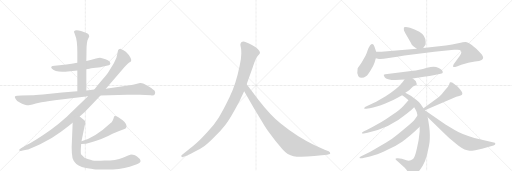
t = 0.00 s
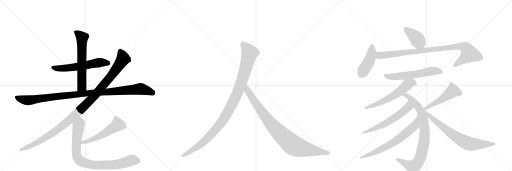
t = 3.06 s
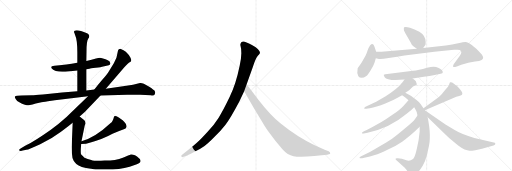
t = 6.12 s
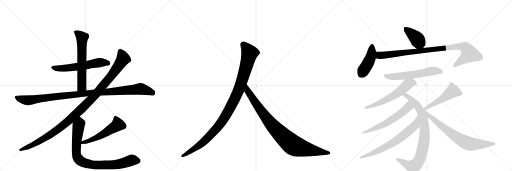
t = 9.18 s
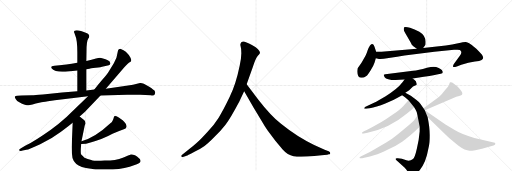
t = 12.24 s
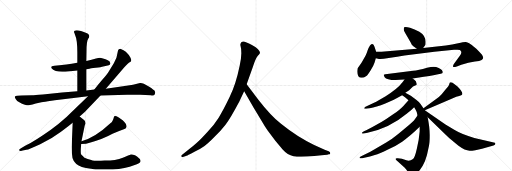
t = 15.30 s

The animated SVG that drew these frames (rendered in a browser with its animation timeline set to each time). Animation: 18 CSS @keyframes rules; one cycle of 15.30 s.

<svg version="1.1" viewBox="0 0 3072 1024" xmlns="http://www.w3.org/2000/svg">
  <g stroke="lightgray" stroke-dasharray="1,1" stroke-width="1" transform="scale(4, 4)">
    <line x1="0" y1="0" x2="256" y2="256"></line>
    <line x1="256" y1="0" x2="0" y2="256"></line>
    <line x1="128" y1="0" x2="128" y2="256"></line>
    <line x1="0" y1="128" x2="256" y2="128"></line>
    <line x1="256" y1="0" x2="512" y2="256"></line>
    <line x1="512" y1="0" x2="256" y2="256"></line>
    <line x1="384" y1="0" x2="384" y2="256"></line>
    <line x1="256" y1="128" x2="512" y2="128"></line>
    <line x1="512" y1="0" x2="768" y2="256"></line>
    <line x1="768" y1="0" x2="512" y2="256"></line>
    <line x1="640" y1="0" x2="640" y2="256"></line>
    <line x1="512" y1="128" x2="768" y2="128"></line>
  </g>
<g transform="scale(1, -1) translate(0, -850)">
   <style type="text/css">
    @keyframes keyframes0 {
      from {
       stroke: black;
       stroke-dashoffset: 590;
       stroke-width: 128;
       }
       66% {
       animation-timing-function: step-end;
       stroke: black;
       stroke-dashoffset: 0;
       stroke-width: 128;
       }
       to {
       stroke: black;
       stroke-width: 1024;
       }
       }
       #make-me-a-hanzi-animation-0 {
         animation: keyframes0 0.730143s both;
         animation-delay: 0.000000s;
         animation-timing-function: linear;
       }
    @keyframes keyframes1 {
      from {
       stroke: black;
       stroke-dashoffset: 630;
       stroke-width: 128;
       }
       67% {
       animation-timing-function: step-end;
       stroke: black;
       stroke-dashoffset: 0;
       stroke-width: 128;
       }
       to {
       stroke: black;
       stroke-width: 1024;
       }
       }
       #make-me-a-hanzi-animation-1 {
         animation: keyframes1 0.762695s both;
         animation-delay: 0.730143s;
         animation-timing-function: linear;
       }
    @keyframes keyframes2 {
      from {
       stroke: black;
       stroke-dashoffset: 1083;
       stroke-width: 128;
       }
       78% {
       animation-timing-function: step-end;
       stroke: black;
       stroke-dashoffset: 0;
       stroke-width: 128;
       }
       to {
       stroke: black;
       stroke-width: 1024;
       }
       }
       #make-me-a-hanzi-animation-2 {
         animation: keyframes2 1.131348s both;
         animation-delay: 1.492839s;
         animation-timing-function: linear;
       }
    @keyframes keyframes3 {
      from {
       stroke: black;
       stroke-dashoffset: 1144;
       stroke-width: 128;
       }
       79% {
       animation-timing-function: step-end;
       stroke: black;
       stroke-dashoffset: 0;
       stroke-width: 128;
       }
       to {
       stroke: black;
       stroke-width: 1024;
       }
       }
       #make-me-a-hanzi-animation-3 {
         animation: keyframes3 1.180990s both;
         animation-delay: 2.624186s;
         animation-timing-function: linear;
       }
    @keyframes keyframes4 {
      from {
       stroke: black;
       stroke-dashoffset: 537;
       stroke-width: 128;
       }
       64% {
       animation-timing-function: step-end;
       stroke: black;
       stroke-dashoffset: 0;
       stroke-width: 128;
       }
       to {
       stroke: black;
       stroke-width: 1024;
       }
       }
       #make-me-a-hanzi-animation-4 {
         animation: keyframes4 0.687012s both;
         animation-delay: 3.805176s;
         animation-timing-function: linear;
       }
    @keyframes keyframes5 {
      from {
       stroke: black;
       stroke-dashoffset: 876;
       stroke-width: 128;
       }
       74% {
       animation-timing-function: step-end;
       stroke: black;
       stroke-dashoffset: 0;
       stroke-width: 128;
       }
       to {
       stroke: black;
       stroke-width: 1024;
       }
       }
       #make-me-a-hanzi-animation-5 {
         animation: keyframes5 0.962891s both;
         animation-delay: 4.492188s;
         animation-timing-function: linear;
       }
    @keyframes keyframes6 {
      from {
       stroke: black;
       stroke-dashoffset: 1082;
       stroke-width: 128;
       }
       78% {
       animation-timing-function: step-end;
       stroke: black;
       stroke-dashoffset: 0;
       stroke-width: 128;
       }
       to {
       stroke: black;
       stroke-width: 1024;
       }
       }
       #make-me-a-hanzi-animation-6 {
         animation: keyframes6 1.130534s both;
         animation-delay: 5.455078s;
         animation-timing-function: linear;
       }
    @keyframes keyframes7 {
      from {
       stroke: black;
       stroke-dashoffset: 935;
       stroke-width: 128;
       }
       75% {
       animation-timing-function: step-end;
       stroke: black;
       stroke-dashoffset: 0;
       stroke-width: 128;
       }
       to {
       stroke: black;
       stroke-width: 1024;
       }
       }
       #make-me-a-hanzi-animation-7 {
         animation: keyframes7 1.010905s both;
         animation-delay: 6.585612s;
         animation-timing-function: linear;
       }
    @keyframes keyframes8 {
      from {
       stroke: black;
       stroke-dashoffset: 403;
       stroke-width: 128;
       }
       57% {
       animation-timing-function: step-end;
       stroke: black;
       stroke-dashoffset: 0;
       stroke-width: 128;
       }
       to {
       stroke: black;
       stroke-width: 1024;
       }
       }
       #make-me-a-hanzi-animation-8 {
         animation: keyframes8 0.577962s both;
         animation-delay: 7.596517s;
         animation-timing-function: linear;
       }
    @keyframes keyframes9 {
      from {
       stroke: black;
       stroke-dashoffset: 437;
       stroke-width: 128;
       }
       59% {
       animation-timing-function: step-end;
       stroke: black;
       stroke-dashoffset: 0;
       stroke-width: 128;
       }
       to {
       stroke: black;
       stroke-width: 1024;
       }
       }
       #make-me-a-hanzi-animation-9 {
         animation: keyframes9 0.605632s both;
         animation-delay: 8.174479s;
         animation-timing-function: linear;
       }
    @keyframes keyframes10 {
      from {
       stroke: black;
       stroke-dashoffset: 960;
       stroke-width: 128;
       }
       76% {
       animation-timing-function: step-end;
       stroke: black;
       stroke-dashoffset: 0;
       stroke-width: 128;
       }
       to {
       stroke: black;
       stroke-width: 1024;
       }
       }
       #make-me-a-hanzi-animation-10 {
         animation: keyframes10 1.031250s both;
         animation-delay: 8.780111s;
         animation-timing-function: linear;
       }
    @keyframes keyframes11 {
      from {
       stroke: black;
       stroke-dashoffset: 597;
       stroke-width: 128;
       }
       66% {
       animation-timing-function: step-end;
       stroke: black;
       stroke-dashoffset: 0;
       stroke-width: 128;
       }
       to {
       stroke: black;
       stroke-width: 1024;
       }
       }
       #make-me-a-hanzi-animation-11 {
         animation: keyframes11 0.735840s both;
         animation-delay: 9.811361s;
         animation-timing-function: linear;
       }
    @keyframes keyframes12 {
      from {
       stroke: black;
       stroke-dashoffset: 596;
       stroke-width: 128;
       }
       66% {
       animation-timing-function: step-end;
       stroke: black;
       stroke-dashoffset: 0;
       stroke-width: 128;
       }
       to {
       stroke: black;
       stroke-width: 1024;
       }
       }
       #make-me-a-hanzi-animation-12 {
         animation: keyframes12 0.735026s both;
         animation-delay: 10.547201s;
         animation-timing-function: linear;
       }
    @keyframes keyframes13 {
      from {
       stroke: black;
       stroke-dashoffset: 866;
       stroke-width: 128;
       }
       74% {
       animation-timing-function: step-end;
       stroke: black;
       stroke-dashoffset: 0;
       stroke-width: 128;
       }
       to {
       stroke: black;
       stroke-width: 1024;
       }
       }
       #make-me-a-hanzi-animation-13 {
         animation: keyframes13 0.954753s both;
         animation-delay: 11.282227s;
         animation-timing-function: linear;
       }
    @keyframes keyframes14 {
      from {
       stroke: black;
       stroke-dashoffset: 602;
       stroke-width: 128;
       }
       66% {
       animation-timing-function: step-end;
       stroke: black;
       stroke-dashoffset: 0;
       stroke-width: 128;
       }
       to {
       stroke: black;
       stroke-width: 1024;
       }
       }
       #make-me-a-hanzi-animation-14 {
         animation: keyframes14 0.739909s both;
         animation-delay: 12.236979s;
         animation-timing-function: linear;
       }
    @keyframes keyframes15 {
      from {
       stroke: black;
       stroke-dashoffset: 692;
       stroke-width: 128;
       }
       69% {
       animation-timing-function: step-end;
       stroke: black;
       stroke-dashoffset: 0;
       stroke-width: 128;
       }
       to {
       stroke: black;
       stroke-width: 1024;
       }
       }
       #make-me-a-hanzi-animation-15 {
         animation: keyframes15 0.813151s both;
         animation-delay: 12.976888s;
         animation-timing-function: linear;
       }
    @keyframes keyframes16 {
      from {
       stroke: black;
       stroke-dashoffset: 502;
       stroke-width: 128;
       }
       62% {
       animation-timing-function: step-end;
       stroke: black;
       stroke-dashoffset: 0;
       stroke-width: 128;
       }
       to {
       stroke: black;
       stroke-width: 1024;
       }
       }
       #make-me-a-hanzi-animation-16 {
         animation: keyframes16 0.658529s both;
         animation-delay: 13.790039s;
         animation-timing-function: linear;
       }
    @keyframes keyframes17 {
      from {
       stroke: black;
       stroke-dashoffset: 732;
       stroke-width: 128;
       }
       70% {
       animation-timing-function: step-end;
       stroke: black;
       stroke-dashoffset: 0;
       stroke-width: 128;
       }
       to {
       stroke: black;
       stroke-width: 1024;
       }
       }
       #make-me-a-hanzi-animation-17 {
         animation: keyframes17 0.845703s both;
         animation-delay: 14.448568s;
         animation-timing-function: linear;
       }
</style>
<path d="M 518 435 L 537 438 Q 541 440 574 444 Q 608 448 619 452 L 653 460 Q 660 462 661 467 Q 663 471 662 472 L 659 479 Q 657 486 633 495 Q 609 504 600 504 Q 591 504 576 500 L 549 492 L 518 485 L 464 474 L 430 468 Q 403 462 358 460 L 327 457 Q 297 455 312 438 Q 331 417 392 421 L 464 428 L 518 435 Z" fill="lightgray"></path> 
<path d="M 518 308 L 518 435 L 518 485 L 519 544 Q 519 602 529 618 Q 540 633 533 642 Q 527 650 522 652 Q 481 670 460 670 Q 437 667 446 654 L 451 640 Q 464 614 464 534 L 464 474 L 464 428 L 464 303 C 464 273 518 278 518 308 Z" fill="lightgray"></path> 
<path d="M 840 353 L 798 343 L 758 336 L 635 319 L 566 314 L 518 308 L 464 303 L 372 296 L 257 284 Q 207 280 191 280 L 128 278 L 104 276 Q 91 276 89 270 Q 88 264 95 256 Q 101 245 116 238 Q 132 227 149 223 Q 167 218 172 219 L 195 224 Q 211 230 242 236 Q 252 236 288 243 Q 324 250 379 256 L 528 273 L 603 278 L 763 282 L 840 282 L 905 279 Q 925 277 929 286 Q 934 294 928 306 Q 923 312 898 329 L 863 348 Q 850 354 840 353 Z" fill="lightgray"></path> 
<path d="M 635 319 L 746 448 Q 771 475 778 478 Q 785 481 787 487 Q 789 492 783 505 Q 778 518 762 533 Q 758 540 741 549 Q 725 558 722 558 Q 719 558 713 556 Q 709 552 708 548 L 702 520 Q 699 504 695 497 L 683 472 L 648 415 Q 634 395 611 369 Q 589 343 566 314 L 528 273 L 399 149 Q 352 106 305 73 Q 212 7 151 -24 L 126 -38 Q 112 -46 115 -51 Q 119 -57 130 -54 L 158 -48 Q 173 -45 241 -14 Q 310 17 366 60 Q 422 102 436 114 L 478 152 L 510 181 L 603 278 L 635 319 Z" fill="lightgray"></path> 
<path d="M 487 -13 Q 518 -13 543 -4 Q 618 16 675 48 Q 713 66 743 76 Q 756 78 759 89 Q 762 107 736 130 Q 708 150 699 154 Q 685 158 684 151 Q 677 121 664 113 Q 569 24 489 4 C 460 -4 457 -14 487 -13 Z" fill="lightgray"></path> 
<path d="M 436 114 L 430 -31 Q 430 -72 435 -97 L 442 -114 Q 445 -120 458 -133 Q 480 -154 546 -162 L 556 -163 Q 565 -166 606 -166 L 639 -166 Q 717 -166 778 -149 L 821 -134 Q 843 -126 843 -116 Q 844 -112 839 -103 Q 834 -97 822 -88 Q 810 -80 798 -78 Q 787 -76 782 -77 Q 778 -78 737 -95 Q 696 -112 628 -112 L 606 -114 Q 585 -114 566 -113 Q 548 -113 507 -96 L 486 -75 Q 483 -63 486 -27 L 487 -13 L 489 4 L 508 97 L 512 109 Q 513 123 506 129 L 478 152 C 455 171 437 144 436 114 Z" fill="lightgray"></path> 
<path d="M 1436 242 L 1465 303 L 1480 346 L 1518 452 Q 1534 501 1546 515 Q 1558 528 1560 533 Q 1560 541 1554 548 Q 1550 557 1532 569 Q 1488 595 1468 601 Q 1448 606 1443 589 Q 1441 584 1444 572 Q 1448 560 1448 532 Q 1448 503 1438 457 Q 1416 348 1377 267 Q 1338 186 1312 145 Q 1286 103 1243 57 Q 1202 12 1181 -6 Q 1159 -26 1134 -45 L 1091 -79 Q 1085 -84 1089 -88 Q 1089 -95 1102 -90 L 1128 -80 Q 1130 -80 1167 -60 Q 1204 -41 1225 -26 Q 1247 -11 1286 29 Q 1326 68 1353 103 Q 1381 138 1436 242 Z" fill="lightgray"></path> 
<path d="M 1465 303 L 1522 204 L 1570 125 Q 1584 100 1607 66 L 1652 6 L 1696 -46 Q 1725 -79 1761 -86 Q 1798 -93 1886 -85 L 1930 -80 L 1963 -78 L 1973 -75 Q 1983 -75 1981 -67 Q 1982 -61 1972 -56 L 1948 -48 L 1885 -19 Q 1785 28 1686 108 Q 1624 157 1549 254 L 1480 346 C 1462 370 1450 329 1465 303 Z" fill="lightgray"></path> 
<path d="M 2480 574 L 2501 558 C 2523 541 2523 541 2539 563 L 2553 582 Q 2554 587 2554 600 Q 2553 639 2516 661 Q 2487 677 2460 685 Q 2434 692 2425 688 Q 2423 687 2423 678 Q 2420 670 2432 652 L 2465 595 Q 2469 582 2480 574 Z" fill="lightgray"></path> 
<path d="M 2257 540 L 2247 570 Q 2239 599 2220 578 Q 2213 568 2206 549 Q 2200 529 2193 516 L 2169 474 L 2146 441 Q 2140 413 2150 394 Q 2157 384 2170 384 Q 2184 384 2196 393 Q 2208 402 2225 431 Q 2242 459 2247 475 L 2255 502 L 2257 540 Z" fill="lightgray"></path> 
<path d="M 2501 558 L 2289 540 L 2257 540 C 2227 540 2226 509 2255 502 L 2268 499 Q 2278 493 2332 503 Q 2386 512 2427 518 L 2606 541 L 2724 552 Q 2755 554 2759 551 Q 2777 542 2759 516 L 2722 466 Q 2716 454 2719 450 Q 2722 446 2741 452 L 2768 462 L 2810 474 Q 2821 478 2850 482 Q 2879 485 2890 491 Q 2898 498 2899 503 Q 2900 508 2892 522 Q 2874 542 2858 558 Q 2825 587 2815 592 Q 2805 597 2795 599 Q 2785 600 2749 591 Q 2714 582 2675 578 L 2539 563 L 2501 558 Z" fill="lightgray"></path> 
<path d="M 2476 380 L 2543 390 Q 2619 403 2621 404 L 2644 408 Q 2657 411 2657 417 Q 2657 431 2632 443 Q 2617 450 2602 450 Q 2587 450 2562 444 Q 2510 429 2478 426 L 2312 405 Q 2306 404 2303 402 Q 2301 400 2308 388 Q 2323 364 2427 374 L 2476 380 Z" fill="lightgray"></path> 
<path d="M 2432 294 L 2455 310 L 2478 332 Q 2501 342 2501 346 Q 2497 367 2486 372 L 2476 380 C 2453 399 2444 399 2427 374 L 2415 357 Q 2384 316 2314 274 L 2257 240 L 2193 210 Q 2186 205 2185 202 Q 2185 198 2197 199 L 2219 202 Q 2256 207 2312 230 L 2363 253 L 2413 280 L 2432 294 Z" fill="lightgray"></path> 
<path d="M 2541 201 L 2522 228 Q 2518 236 2497 252 L 2465 276 L 2432 294 C 2406 308 2388 297 2413 280 L 2430 268 L 2451 249 L 2485 207 L 2493 194 Q 2499 187 2505 158 L 2518 90 L 2518 62 Q 2514 11 2501 -42 Q 2489 -96 2478 -103 Q 2457 -118 2438 -110 L 2411 -102 L 2387 -98 Q 2376 -97 2375 -100 Q 2371 -103 2377 -109 L 2427 -154 Q 2441 -169 2445 -177 L 2459 -194 L 2469 -204 Q 2475 -207 2492 -194 Q 2509 -182 2520 -167 Q 2556 -124 2570 -42 Q 2574 -24 2576 -11 Q 2579 1 2579 41 Q 2579 81 2566 147 L 2549 189 L 2541 201 Z" fill="lightgray"></path> 
<path d="M 2451 249 L 2419 214 Q 2400 193 2359 165 Q 2318 136 2291 120 L 2232 87 Q 2193 67 2184 63 Q 2175 59 2173 56 Q 2171 52 2173 50 Q 2176 49 2182 50 L 2205 54 Q 2338 82 2440 168 Q 2467 188 2485 207 C 2506 228 2471 271 2451 249 Z" fill="lightgray"></path> 
<path d="M 2505 158 L 2487 132 Q 2484 124 2429 80 Q 2375 35 2360 24 Q 2345 12 2294 -18 L 2222 -60 L 2167 -87 Q 2157 -91 2157 -96 Q 2159 -101 2173 -98 L 2186 -96 Q 2222 -88 2249 -79 Q 2277 -71 2328 -46 Q 2380 -22 2413 1 Q 2459 32 2518 90 C 2540 111 2522 183 2505 158 Z" fill="lightgray"></path> 
<path d="M 2549 189 L 2717 262 Q 2739 272 2755 275 Q 2771 278 2772 282 Q 2782 295 2745 332 Q 2722 351 2713 356 Q 2704 358 2701 357 Q 2698 355 2696 347 Q 2695 339 2677 318 Q 2666 304 2650 286 Q 2630 265 2619 258 L 2541 201 C 2517 183 2521 177 2549 189 Z" fill="lightgray"></path> 
<path d="M 2566 147 L 2690 27 Q 2702 16 2751 -24 Q 2790 -53 2818 -54 Q 2826 -55 2852 -50 L 2892 -42 L 2961 -22 Q 2972 -17 2972 -13 Q 2973 -10 2969 -6 L 2846 23 Q 2769 46 2728 71 L 2673 104 L 2549 189 C 2524 206 2544 168 2566 147 Z" fill="lightgray"></path> 
      <clipPath id="make-me-a-hanzi-clip-0">
      <path d="M 518 435 L 537 438 Q 541 440 574 444 Q 608 448 619 452 L 653 460 Q 660 462 661 467 Q 663 471 662 472 L 659 479 Q 657 486 633 495 Q 609 504 600 504 Q 591 504 576 500 L 549 492 L 518 485 L 464 474 L 430 468 Q 403 462 358 460 L 327 457 Q 297 455 312 438 Q 331 417 392 421 L 464 428 L 518 435 Z" fill="lightgray"></path>
      </clipPath>
      <path clip-path="url(#make-me-a-hanzi-clip-0)" d="M 320 447 L 382 440 L 589 475 L 651 472 " fill="none" id="make-me-a-hanzi-animation-0" stroke-dasharray="462 924" stroke-linecap="round"></path>

      <clipPath id="make-me-a-hanzi-clip-1">
      <path d="M 518 308 L 518 435 L 518 485 L 519 544 Q 519 602 529 618 Q 540 633 533 642 Q 527 650 522 652 Q 481 670 460 670 Q 437 667 446 654 L 451 640 Q 464 614 464 534 L 464 474 L 464 428 L 464 303 C 464 273 518 278 518 308 Z" fill="lightgray"></path>
      </clipPath>
      <path clip-path="url(#make-me-a-hanzi-clip-1)" d="M 455 660 L 493 625 L 491 333 L 470 311 " fill="none" id="make-me-a-hanzi-animation-1" stroke-dasharray="502 1004" stroke-linecap="round"></path>

      <clipPath id="make-me-a-hanzi-clip-2">
      <path d="M 840 353 L 798 343 L 758 336 L 635 319 L 566 314 L 518 308 L 464 303 L 372 296 L 257 284 Q 207 280 191 280 L 128 278 L 104 276 Q 91 276 89 270 Q 88 264 95 256 Q 101 245 116 238 Q 132 227 149 223 Q 167 218 172 219 L 195 224 Q 211 230 242 236 Q 252 236 288 243 Q 324 250 379 256 L 528 273 L 603 278 L 763 282 L 840 282 L 905 279 Q 925 277 929 286 Q 934 294 928 306 Q 923 312 898 329 L 863 348 Q 850 354 840 353 Z" fill="lightgray"></path>
      </clipPath>
      <path clip-path="url(#make-me-a-hanzi-clip-2)" d="M 98 265 L 163 249 L 381 277 L 841 318 L 916 294 " fill="none" id="make-me-a-hanzi-animation-2" stroke-dasharray="955 1910" stroke-linecap="round"></path>

      <clipPath id="make-me-a-hanzi-clip-3">
      <path d="M 635 319 L 746 448 Q 771 475 778 478 Q 785 481 787 487 Q 789 492 783 505 Q 778 518 762 533 Q 758 540 741 549 Q 725 558 722 558 Q 719 558 713 556 Q 709 552 708 548 L 702 520 Q 699 504 695 497 L 683 472 L 648 415 Q 634 395 611 369 Q 589 343 566 314 L 528 273 L 399 149 Q 352 106 305 73 Q 212 7 151 -24 L 126 -38 Q 112 -46 115 -51 Q 119 -57 130 -54 L 158 -48 Q 173 -45 241 -14 Q 310 17 366 60 Q 422 102 436 114 L 478 152 L 510 181 L 603 278 L 635 319 Z" fill="lightgray"></path>
      </clipPath>
      <path clip-path="url(#make-me-a-hanzi-clip-3)" d="M 720 546 L 739 498 L 728 480 L 671 400 L 587 299 L 507 215 L 391 108 L 302 42 L 205 -14 L 123 -50 " fill="none" id="make-me-a-hanzi-animation-3" stroke-dasharray="1016 2032" stroke-linecap="round"></path>

      <clipPath id="make-me-a-hanzi-clip-4">
      <path d="M 487 -13 Q 518 -13 543 -4 Q 618 16 675 48 Q 713 66 743 76 Q 756 78 759 89 Q 762 107 736 130 Q 708 150 699 154 Q 685 158 684 151 Q 677 121 664 113 Q 569 24 489 4 C 460 -4 457 -14 487 -13 Z" fill="lightgray"></path>
      </clipPath>
      <path clip-path="url(#make-me-a-hanzi-clip-4)" d="M 694 138 L 707 104 L 698 96 L 592 30 L 548 10 L 498 -3 L 494 -10 " fill="none" id="make-me-a-hanzi-animation-4" stroke-dasharray="409 818" stroke-linecap="round"></path>

      <clipPath id="make-me-a-hanzi-clip-5">
      <path d="M 436 114 L 430 -31 Q 430 -72 435 -97 L 442 -114 Q 445 -120 458 -133 Q 480 -154 546 -162 L 556 -163 Q 565 -166 606 -166 L 639 -166 Q 717 -166 778 -149 L 821 -134 Q 843 -126 843 -116 Q 844 -112 839 -103 Q 834 -97 822 -88 Q 810 -80 798 -78 Q 787 -76 782 -77 Q 778 -78 737 -95 Q 696 -112 628 -112 L 606 -114 Q 585 -114 566 -113 Q 548 -113 507 -96 L 486 -75 Q 483 -63 486 -27 L 487 -13 L 489 4 L 508 97 L 512 109 Q 513 123 506 129 L 478 152 C 455 171 437 144 436 114 Z" fill="lightgray"></path>
      </clipPath>
      <path clip-path="url(#make-me-a-hanzi-clip-5)" d="M 478 142 L 479 110 L 470 91 L 457 -53 L 461 -87 L 486 -117 L 539 -136 L 599 -140 L 710 -133 L 795 -109 L 828 -114 " fill="none" id="make-me-a-hanzi-animation-5" stroke-dasharray="748 1496" stroke-linecap="round"></path>

      <clipPath id="make-me-a-hanzi-clip-6">
      <path d="M 1436 242 L 1465 303 L 1480 346 L 1518 452 Q 1534 501 1546 515 Q 1558 528 1560 533 Q 1560 541 1554 548 Q 1550 557 1532 569 Q 1488 595 1468 601 Q 1448 606 1443 589 Q 1441 584 1444 572 Q 1448 560 1448 532 Q 1448 503 1438 457 Q 1416 348 1377 267 Q 1338 186 1312 145 Q 1286 103 1243 57 Q 1202 12 1181 -6 Q 1159 -26 1134 -45 L 1091 -79 Q 1085 -84 1089 -88 Q 1089 -95 1102 -90 L 1128 -80 Q 1130 -80 1167 -60 Q 1204 -41 1225 -26 Q 1247 -11 1286 29 Q 1326 68 1353 103 Q 1381 138 1436 242 Z" fill="lightgray"></path>
      </clipPath>
      <path clip-path="url(#make-me-a-hanzi-clip-6)" d="M 1460 585 L 1498 532 L 1436 321 L 1376 196 L 1320 105 L 1251 28 L 1167 -42 L 1096 -85 " fill="none" id="make-me-a-hanzi-animation-6" stroke-dasharray="954 1908" stroke-linecap="round"></path>

      <clipPath id="make-me-a-hanzi-clip-7">
      <path d="M 1465 303 L 1522 204 L 1570 125 Q 1584 100 1607 66 L 1652 6 L 1696 -46 Q 1725 -79 1761 -86 Q 1798 -93 1886 -85 L 1930 -80 L 1963 -78 L 1973 -75 Q 1983 -75 1981 -67 Q 1982 -61 1972 -56 L 1948 -48 L 1885 -19 Q 1785 28 1686 108 Q 1624 157 1549 254 L 1480 346 C 1462 370 1450 329 1465 303 Z" fill="lightgray"></path>
      </clipPath>
      <path clip-path="url(#make-me-a-hanzi-clip-7)" d="M 1481 338 L 1486 305 L 1603 137 L 1677 53 L 1745 -10 L 1770 -26 L 1804 -37 L 1972 -66 " fill="none" id="make-me-a-hanzi-animation-7" stroke-dasharray="807 1614" stroke-linecap="round"></path>

      <clipPath id="make-me-a-hanzi-clip-8">
      <path d="M 2480 574 L 2501 558 C 2523 541 2523 541 2539 563 L 2553 582 Q 2554 587 2554 600 Q 2553 639 2516 661 Q 2487 677 2460 685 Q 2434 692 2425 688 Q 2423 687 2423 678 Q 2420 670 2432 652 L 2465 595 Q 2469 582 2480 574 Z" fill="lightgray"></path>
      </clipPath>
      <path clip-path="url(#make-me-a-hanzi-clip-8)" d="M 2430 682 L 2491 630 L 2531 576 " fill="none" id="make-me-a-hanzi-animation-8" stroke-dasharray="275 550" stroke-linecap="round"></path>

      <clipPath id="make-me-a-hanzi-clip-9">
      <path d="M 2257 540 L 2247 570 Q 2239 599 2220 578 Q 2213 568 2206 549 Q 2200 529 2193 516 L 2169 474 L 2146 441 Q 2140 413 2150 394 Q 2157 384 2170 384 Q 2184 384 2196 393 Q 2208 402 2225 431 Q 2242 459 2247 475 L 2255 502 L 2257 540 Z" fill="lightgray"></path>
      </clipPath>
      <path clip-path="url(#make-me-a-hanzi-clip-9)" d="M 2233 573 L 2223 504 L 2169 407 " fill="none" id="make-me-a-hanzi-animation-9" stroke-dasharray="309 618" stroke-linecap="round"></path>

      <clipPath id="make-me-a-hanzi-clip-10">
      <path d="M 2501 558 L 2289 540 L 2257 540 C 2227 540 2226 509 2255 502 L 2268 499 Q 2278 493 2332 503 Q 2386 512 2427 518 L 2606 541 L 2724 552 Q 2755 554 2759 551 Q 2777 542 2759 516 L 2722 466 Q 2716 454 2719 450 Q 2722 446 2741 452 L 2768 462 L 2810 474 Q 2821 478 2850 482 Q 2879 485 2890 491 Q 2898 498 2899 503 Q 2900 508 2892 522 Q 2874 542 2858 558 Q 2825 587 2815 592 Q 2805 597 2795 599 Q 2785 600 2749 591 Q 2714 582 2675 578 L 2539 563 L 2501 558 Z" fill="lightgray"></path>
      </clipPath>
      <path clip-path="url(#make-me-a-hanzi-clip-10)" d="M 2262 533 L 2275 520 L 2288 518 L 2764 574 L 2791 566 L 2816 526 L 2723 454 " fill="none" id="make-me-a-hanzi-animation-10" stroke-dasharray="832 1664" stroke-linecap="round"></path>

      <clipPath id="make-me-a-hanzi-clip-11">
      <path d="M 2476 380 L 2543 390 Q 2619 403 2621 404 L 2644 408 Q 2657 411 2657 417 Q 2657 431 2632 443 Q 2617 450 2602 450 Q 2587 450 2562 444 Q 2510 429 2478 426 L 2312 405 Q 2306 404 2303 402 Q 2301 400 2308 388 Q 2323 364 2427 374 L 2476 380 Z" fill="lightgray"></path>
      </clipPath>
      <path clip-path="url(#make-me-a-hanzi-clip-11)" d="M 2310 397 L 2341 390 L 2391 392 L 2553 414 L 2588 424 L 2614 426 L 2646 419 " fill="none" id="make-me-a-hanzi-animation-11" stroke-dasharray="469 938" stroke-linecap="round"></path>

      <clipPath id="make-me-a-hanzi-clip-12">
      <path d="M 2432 294 L 2455 310 L 2478 332 Q 2501 342 2501 346 Q 2497 367 2486 372 L 2476 380 C 2453 399 2444 399 2427 374 L 2415 357 Q 2384 316 2314 274 L 2257 240 L 2193 210 Q 2186 205 2185 202 Q 2185 198 2197 199 L 2219 202 Q 2256 207 2312 230 L 2363 253 L 2413 280 L 2432 294 Z" fill="lightgray"></path>
      </clipPath>
      <path clip-path="url(#make-me-a-hanzi-clip-12)" d="M 2490 352 L 2469 355 L 2449 346 L 2395 299 L 2336 263 L 2270 230 L 2192 203 " fill="none" id="make-me-a-hanzi-animation-12" stroke-dasharray="468 936" stroke-linecap="round"></path>

      <clipPath id="make-me-a-hanzi-clip-13">
      <path d="M 2541 201 L 2522 228 Q 2518 236 2497 252 L 2465 276 L 2432 294 C 2406 308 2388 297 2413 280 L 2430 268 L 2451 249 L 2485 207 L 2493 194 Q 2499 187 2505 158 L 2518 90 L 2518 62 Q 2514 11 2501 -42 Q 2489 -96 2478 -103 Q 2457 -118 2438 -110 L 2411 -102 L 2387 -98 Q 2376 -97 2375 -100 Q 2371 -103 2377 -109 L 2427 -154 Q 2441 -169 2445 -177 L 2459 -194 L 2469 -204 Q 2475 -207 2492 -194 Q 2509 -182 2520 -167 Q 2556 -124 2570 -42 Q 2574 -24 2576 -11 Q 2579 1 2579 41 Q 2579 81 2566 147 L 2549 189 L 2541 201 Z" fill="lightgray"></path>
      </clipPath>
      <path clip-path="url(#make-me-a-hanzi-clip-13)" d="M 2420 281 L 2433 280 L 2462 261 L 2503 219 L 2525 182 L 2546 99 L 2548 32 L 2524 -89 L 2494 -139 L 2475 -150 L 2382 -103 " fill="none" id="make-me-a-hanzi-animation-13" stroke-dasharray="738 1476" stroke-linecap="round"></path>

      <clipPath id="make-me-a-hanzi-clip-14">
      <path d="M 2451 249 L 2419 214 Q 2400 193 2359 165 Q 2318 136 2291 120 L 2232 87 Q 2193 67 2184 63 Q 2175 59 2173 56 Q 2171 52 2173 50 Q 2176 49 2182 50 L 2205 54 Q 2338 82 2440 168 Q 2467 188 2485 207 C 2506 228 2471 271 2451 249 Z" fill="lightgray"></path>
      </clipPath>
      <path clip-path="url(#make-me-a-hanzi-clip-14)" d="M 2450 239 L 2450 209 L 2372 145 L 2282 94 L 2178 53 " fill="none" id="make-me-a-hanzi-animation-14" stroke-dasharray="474 948" stroke-linecap="round"></path>

      <clipPath id="make-me-a-hanzi-clip-15">
      <path d="M 2505 158 L 2487 132 Q 2484 124 2429 80 Q 2375 35 2360 24 Q 2345 12 2294 -18 L 2222 -60 L 2167 -87 Q 2157 -91 2157 -96 Q 2159 -101 2173 -98 L 2186 -96 Q 2222 -88 2249 -79 Q 2277 -71 2328 -46 Q 2380 -22 2413 1 Q 2459 32 2518 90 C 2540 111 2522 183 2505 158 Z" fill="lightgray"></path>
      </clipPath>
      <path clip-path="url(#make-me-a-hanzi-clip-15)" d="M 2502 150 L 2494 106 L 2487 96 L 2404 25 L 2340 -17 L 2270 -53 L 2217 -77 L 2163 -92 " fill="none" id="make-me-a-hanzi-animation-15" stroke-dasharray="564 1128" stroke-linecap="round"></path>

      <clipPath id="make-me-a-hanzi-clip-16">
      <path d="M 2549 189 L 2717 262 Q 2739 272 2755 275 Q 2771 278 2772 282 Q 2782 295 2745 332 Q 2722 351 2713 356 Q 2704 358 2701 357 Q 2698 355 2696 347 Q 2695 339 2677 318 Q 2666 304 2650 286 Q 2630 265 2619 258 L 2541 201 C 2517 183 2521 177 2549 189 Z" fill="lightgray"></path>
      </clipPath>
      <path clip-path="url(#make-me-a-hanzi-clip-16)" d="M 2763 289 L 2717 305 L 2646 253 L 2551 199 " fill="none" id="make-me-a-hanzi-animation-16" stroke-dasharray="374 748" stroke-linecap="round"></path>

      <clipPath id="make-me-a-hanzi-clip-17">
      <path d="M 2566 147 L 2690 27 Q 2702 16 2751 -24 Q 2790 -53 2818 -54 Q 2826 -55 2852 -50 L 2892 -42 L 2961 -22 Q 2972 -17 2972 -13 Q 2973 -10 2969 -6 L 2846 23 Q 2769 46 2728 71 L 2673 104 L 2549 189 C 2524 206 2544 168 2566 147 Z" fill="lightgray"></path>
      </clipPath>
      <path clip-path="url(#make-me-a-hanzi-clip-17)" d="M 2554 183 L 2592 140 L 2720 40 L 2781 3 L 2826 -13 L 2963 -13 " fill="none" id="make-me-a-hanzi-animation-17" stroke-dasharray="604 1208" stroke-linecap="round"></path>

</g>
</svg>
